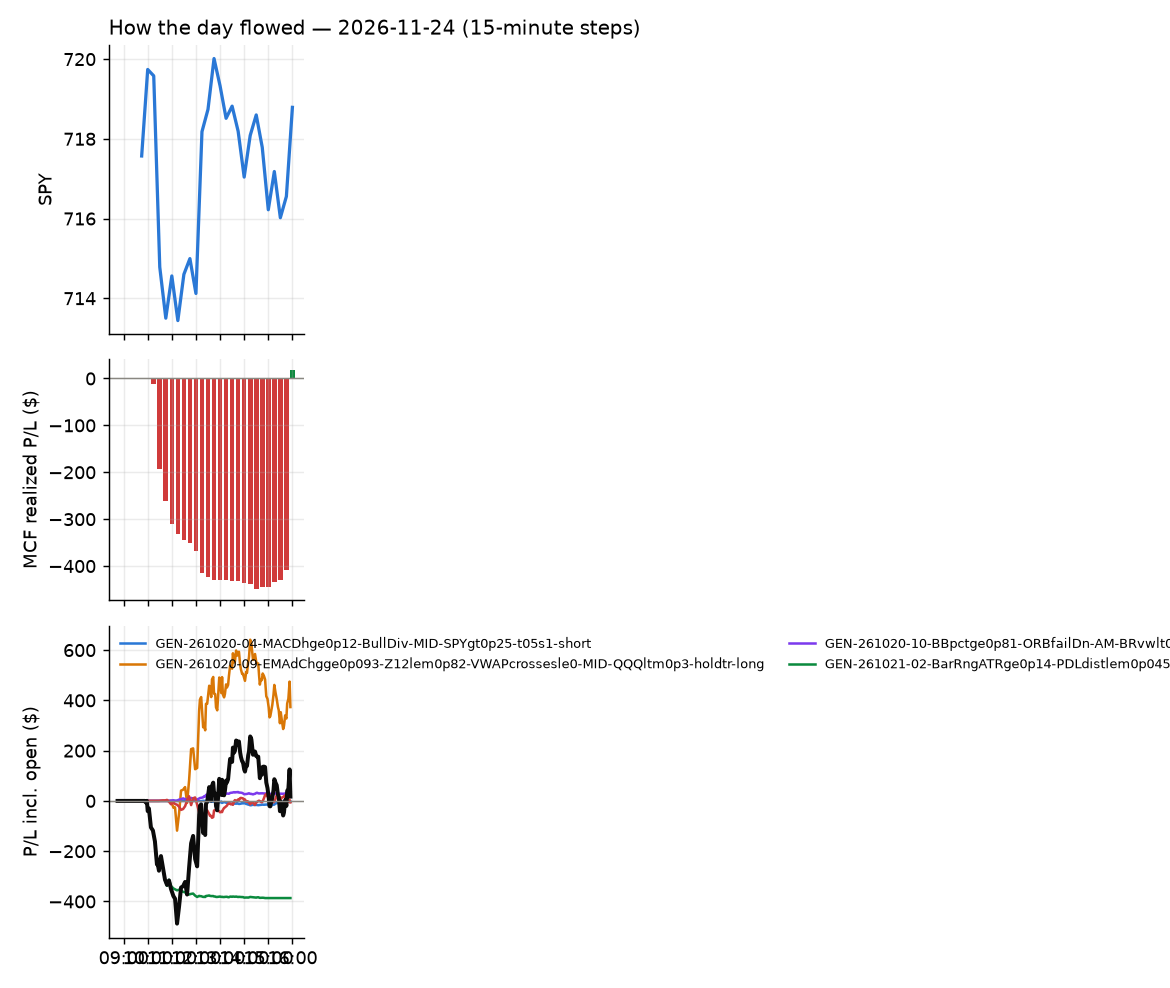

Source data for this figure (header and first rows):
id, run_id, symbol, strategy, side, date, signal_time, entry_time, entry, stop, target, exit_time, exit, exit_reason, r_multiple, mae_r, mfe_r, success, shares, pnl, broker_order_id, slip_bps, pnl_adj, r_raw
10554, 1, AG, GEN-261021-02-BarRngATRge0p14-PDLdistlem…, 1, 2026-11-24, 2026-11-24 09:55:33.729472-05:00, 2026-11-24 09:55:36.541332-05:00, 11.17, 10.9, 11.36, 2026-11-24 10:20:05.062728-05:00, 10.89, stop, -1.113, -1.07, 0.07377, , 47, -13.16, cea07064-dd4c-4ae5-a5a9-4c81a625de26, 35.94, -14.18, -1.033
10632, 1, BKR, GEN-261021-02-BarRngATRge0p14-PDLdistlem…, 1, 2026-11-24, 2026-11-24 09:55:43.701298-05:00, 2026-11-24 09:55:44.841572-05:00, 45.78, 45.21, 46.27, 2026-11-24 10:44:18.620573-05:00, 45.19, stop, -1.071, -1.044, 0.2001, , 11, -6.49, f9c42add-2343-4c17-96ac-8aae28142b79, 8.745, -6.774, -1.027
10633, 1, BMNR, GEN-261021-02-BarRngATRge0p14-PDLdistlem…, 1, 2026-11-24, 2026-11-24 09:55:44.425273-05:00, 2026-11-24 09:55:45.880037-05:00, 13.9, 13.52, 14.31, 2026-11-24 10:45:18.833589-05:00, 13.57, stop, -0.9083, -1.026, 0.2599, , 37, -12.12, f91b5865-6f06-4c60-983c-cea2ea148f72, -10.78, -12.93, -0.8512
10581, 1, ESI, GEN-261021-02-BarRngATRge0p14-PDLdistlem…, 1, 2026-11-24, 2026-11-24 09:56:02.233954-05:00, 2026-11-24 09:56:03.233975-05:00, 30.82, 30.3, 31.22, 2026-11-24 10:28:04.138893-05:00, 30.29, stop, -1.07, -0.9948, 0.1159, , 17, -9.01, f6a12241-d0ed-41ac-bef9-ac1f772b41ff, 19.51, -9.418, -1.024
10555, 1, MARA, GEN-261021-02-BarRngATRge0p14-PDLdistlem…, 1, 2026-11-24, 2026-11-24 09:56:28.151617-05:00, 2026-11-24 09:56:29.650370-05:00, 5.27, 5.092, 5.468, 2026-11-24 10:18:59.151852-05:00, 5.09, stop, -1.126, -1.008, 0.112, , 100, -18, 63bab0e5-ca0b-4228-9941-b4924934da0c, -18.94, -20.09, -1.008
10667, 1, LABD, GEN-261021-02-BarRngATRge0p14-PDLdistlem…, 1, 2026-11-24, 2026-11-24 09:56:24.657935-05:00, 2026-11-24 09:56:30.467494-05:00, 6.959, 6.702, 7.118, 2026-11-24 12:02:26.722894-05:00, 6.69, stop, -1.128, -1.041, 0.5849, , 76, -20.47, 3e8c283a-c016-4d64-9252-9491640c0838, 71.41, -22.08, -1.046
10543, 1, SIVR, GEN-261021-02-BarRngATRge0p14-PDLdistlem…, 1, 2026-11-24, 2026-11-24 09:56:52.443165-05:00, 2026-11-24 09:56:52.854319-05:00, 39.99, 39.55, 40.47, 2026-11-24 10:15:25.109187-05:00, 39.54, stop, -1.079, -1.045, 0.2498, , 13, -5.85, 50f93739-6614-4042-8465-673eb24d54f8, -4.999, -6.176, -1.022
10544, 1, SLV, GEN-261021-02-BarRngATRge0p14-PDLdistlem…, 1, 2026-11-24, 2026-11-24 09:56:53.255988-05:00, 2026-11-24 09:56:54.382584-05:00, 38.02, 37.58, 38.46, 2026-11-24 10:16:03.378915-05:00, 37.58, stop, -1.057, -1.364, 0.2276, , 13, -5.72, b2a15404-5e97-4e1d-979d-959ae0417123, -0.0263, -6.043, -1.001
10533, 1, SPCX, GEN-261021-02-BarRngATRge0p14-PDLdistlem…, 1, 2026-11-24, 2026-11-24 09:56:55.238214-05:00, 2026-11-24 09:56:57.363337-05:00, 129.5, 127.7, 132.2, 2026-11-24 10:07:15.690991-05:00, 127.7, stop, -1.022, -1.058, 0.294, , 4, -7.28, fac43081-3cdb-4d99-9dd2-d522988d280d, -31.55, -7.548, -0.9854
10530, 1, SUNB, GEN-261021-02-BarRngATRge0p14-PDLdistlem…, 1, 2026-11-24, 2026-11-24 09:56:58.471673-05:00, 2026-11-24 09:57:00.580639-05:00, 73.71, 73.03, 74.71, 2026-11-24 10:03:23.123425-05:00, 72.98, stop, -1.123, -0.7582, 0.0, , 7, -5.11, 59cf9bd0-2649-46d5-8790-02af222cf184, -21.66, -5.379, -1.067
10528, 1, TXN, GEN-261021-02-BarRngATRge0p14-PDLdistlem…, 1, 2026-11-24, 2026-11-24 09:57:04.570259-05:00, 2026-11-24 09:57:04.797670-05:00, 271.0, 267.4, 276.4, 2026-11-24 10:01:41.299396-05:00, 267.2, stop, -1.11, -0.4892, 0.02523, , 1, -3.82, e85b9b70-5d9e-452f-8f15-222e3fb87ea5, -33.65, -3.96, -1.071
10561, 1, TRP, GEN-261021-02-BarRngATRge0p14-PDLdistlem…, 1, 2026-11-24, 2026-11-24 09:57:02.864272-05:00, 2026-11-24 09:57:05.112057-05:00, 61.5, 61.14, 61.84, 2026-11-24 10:25:16.836232-05:00, 61.13, stop, -1.123, -0.8656, 0.1955, , 8, -2.96, 98e3c9f2-c53f-49b1-9199-b9f2fd15f210, 1.626, -3.217, -1.033
10582, 1, VALE, GEN-261021-02-BarRngATRge0p14-PDLdistlem…, 1, 2026-11-24, 2026-11-24 09:57:07.291107-05:00, 2026-11-24 09:57:13.618228-05:00, 9.67, 9.589, 9.781, 2026-11-24 10:28:00.081198-05:00, 9.57, stop, -1.494, -1.169, 0.369, , 54, -5.4, 1141b367-361b-451c-8bcd-37d040ee26a6, -15.49, -6.559, -1.23
10536, 1, CSX, GEN-261021-02-BarRngATRge0p14-PDLdistlem…, 1, 2026-11-24, 2026-11-24 10:00:57.182089-05:00, 2026-11-24 10:00:57.718971-05:00, 49.28, 49, 49.64, 2026-11-24 10:10:24.093807-05:00, 49.66, target, 1.262, -0.01779, 1.548, , 10, 3.82, 4381aa77-0883-4e55-a464-c5dc9e016904, -8.11, 3.547, 1.36
10545, 1, INTW, GEN-261021-02-BarRngATRge0p14-PDLdistlem…, 1, 2026-11-24, 2026-11-24 10:01:24.388664-05:00, 2026-11-24 10:01:29.986176-05:00, 5.16, 4.957, 5.403, 2026-11-24 10:16:43.520007-05:00, 4.95, stop, -1.138, -1.084, 0.0, , 101, -21.21, bc69438e-7008-44e3-8d94-6e9261008857, -38.61, -23.32, -1.035
10556, 1, NOK, GEN-261021-02-BarRngATRge0p14-PDLdistlem…, 1, 2026-11-24, 2026-11-24 10:01:42.626641-05:00, 2026-11-24 10:01:43.987863-05:00, 7.38, 7.277, 7.505, 2026-11-24 10:19:44.226032-05:00, 7.27, stop, -1.279, -1.073, 0.0, , 71, -7.81, 8176d1db-ad6d-4a6b-8c67-4880ef68afe7, -15.42, -9.314, -1.073
10601, 1, ARM, GEN-261021-02-BarRngATRge0p14-PDLdistlem…, 1, 2026-11-24, 2026-11-24 10:05:39.471735-05:00, 2026-11-24 10:05:42.044269-05:00, 163.5, 160, 169.1, 2026-11-24 10:43:13.707668-05:00, 159.8, stop, -1.063, -0.9423, 0.2868, , 3, -10.9, d79eb739-3bf6-457b-90e1-59fbef25ec88, -65.24, -11.15, -1.039
10634, 1, BE, GEN-261021-02-BarRngATRge0p14-PDLdistlem…, 1, 2026-11-24, 2026-11-24 10:05:44.543624-05:00, 2026-11-24 10:05:46.243550-05:00, 158.1, 152.9, 164.7, 2026-11-24 10:44:18.941678-05:00, 152.9, stop, -1.014, -1.112, 0.1456, , 3, -15.54, 8673d769-fb01-4b90-90e2-30fe8a456494, -44.07, -15.78, -0.9987
10646, 1, CIFR, GEN-261021-02-BarRngATRge0p14-PDLdistlem…, 1, 2026-11-24, 2026-11-24 10:05:53.946893-05:00, 2026-11-24 10:05:55.253948-05:00, 5.61, 5.427, 5.923, 2026-11-24 10:59:31.488459-05:00, 5.42, stop, -1.15, -1.036, 0.3276, , 93, -17.67, 2d288c4a-a6c6-4150-bd58-462adc7c505b, -114.5, -19.62, -1.036
10583, 1, CLS, GEN-261021-02-BarRngATRge0p14-PDLdistlem…, 1, 2026-11-24, 2026-11-24 10:05:54.709610-05:00, 2026-11-24 10:05:56.600649-05:00, 203.6, 198.3, 211.1, 2026-11-24 10:27:57.593833-05:00, 198.2, stop, -1.045, -1.093, 0.1891, , 2, -10.84, 6b4addcf-e764-4a9c-9d3d-a87a83f2489f, -55.39, -11.05, -1.025
10557, 1, COIN, GEN-261021-02-BarRngATRge0p14-PDLdistlem…, 1, 2026-11-24, 2026-11-24 10:05:56.665467-05:00, 2026-11-24 10:05:57.455246-05:00, 105.4, 103.6, 107.9, 2026-11-24 10:19:13.351217-05:00, 103.4, stop, -1.126, -1.056, 0.1805, , 4, -8.02, 8431617a-b182-42dd-a204-dfe1a0412547, -30.74, -8.237, -1.097
10595, 1, COHR, GEN-261021-02-BarRngATRge0p14-PDLdistlem…, 1, 2026-11-24, 2026-11-24 10:05:56.286521-05:00, 2026-11-24 10:05:58.283501-05:00, 199.5, 194.1, 208, 2026-11-24 10:29:07.633908-05:00, 193.8, stop, -1.065, -1.047, 0.258, , 2, -11.36, 8de0e788-6d1a-4b22-b25e-e826e01f01d7, -77.6, -11.56, -1.047
10546, 1, IAUM, GEN-261021-02-BarRngATRge0p14-PDLdistlem…, 1, 2026-11-24, 2026-11-24 10:06:26.358388-05:00, 2026-11-24 10:06:27.685300-05:00, 35.96, 35.79, 36.26, 2026-11-24 10:16:37.172995-05:00, 35.79, stop, -1.147, -1.179, 0.08839, , 14, -2.38, fd9560b4-14f1-451c-adeb-13e089c2eb4a, -18.04, -2.725, -1.002
10562, 1, IXN, GEN-261021-02-BarRngATRge0p14-PDLdistlem…, 1, 2026-11-24, 2026-11-24 10:06:32.355968-05:00, 2026-11-24 10:06:32.925474-05:00, 118.2, 117.2, 120.2, 2026-11-24 10:25:16.145674-05:00, 117, stop, -1.225, -0.9665, 0.1578, , 4, -4.8, 3817fb63-6d8a-4454-b416-cdd6a7dd6847, -40.44, -5.045, -1.166
10602, 1, KWEB, GEN-261021-02-BarRngATRge0p14-PDLdistlem…, 1, 2026-11-24, 2026-11-24 10:06:36.768218-05:00, 2026-11-24 10:06:37.485733-05:00, 21.15, 21, 21.3, 2026-11-24 10:43:36.180873-05:00, 20.99, stop, -1.189, -0.91, 0.1937, , 24, -3.84, 92e0ce98-3dfb-45de-a70e-d79e34c449fe, 0.0, -4.388, -1.04
10563, 1, MCHP, GEN-261021-02-BarRngATRge0p14-PDLdistlem…, 1, 2026-11-24, 2026-11-24 10:06:42.148009-05:00, 2026-11-24 10:06:42.905902-05:00, 57.01, 55.88, 58.28, 2026-11-24 10:25:14.472969-05:00, 55.83, stop, -1.075, -0.9689, 0.1511, , 9, -10.62, 1df03445-8c82-43c2-a1a8-095c16b88dd2, -12.26, -10.89, -1.049
10558, 1, MSTR, GEN-261021-02-BarRngATRge0p14-PDLdistlem…, 1, 2026-11-24, 2026-11-24 10:06:47.140426-05:00, 2026-11-24 10:06:48.222906-05:00, 80.42, 78.92, 83.36, 2026-11-24 10:19:15.179609-05:00, 78.98, stop, -0.9835, -1.011, 0.05995, , 6, -8.61, de81dc50-9779-4a7e-a936-36b354827097, -88.74, -8.859, -0.9559
10584, 1, PAAS, GEN-261021-02-BarRngATRge0p14-PDLdistlem…, 1, 2026-11-24, 2026-11-24 10:06:55.444831-05:00, 2026-11-24 10:06:56.807752-05:00, 31.78, 31.44, 32.5, 2026-11-24 10:27:52.323528-05:00, 31.42, stop, -1.14, -1.246, 0.4748, , 16, -5.76, 9086d6a1-70d9-4339-9805-bcb596e09212, -59.43, -6.146, -1.068
10635, 1, ON, GEN-261021-02-BarRngATRge0p14-PDLdistlem…, 1, 2026-11-24, 2026-11-24 10:06:54.008806-05:00, 2026-11-24 10:06:57.103770-05:00, 61.78, 60.71, 63.17, 2026-11-24 10:44:49.105290-05:00, 60.69, stop, -1.051, -1.031, 0.2779, , 8, -8.71, 92aa2bf4-789f-4725-954c-9772b3581c74, -26.03, -8.966, -1.021
10603, 1, PENG, GEN-261021-02-BarRngATRge0p14-PDLdistlem…, 1, 2026-11-24, 2026-11-24 10:06:57.221041-05:00, 2026-11-24 10:06:58.081327-05:00, 38.47, 37.27, 40.1, 2026-11-24 10:42:58.326197-05:00, 37.2, stop, -1.078, -1.02, 0.1832, , 13, -16.51, d1990d8e-18bc-4ffc-ac16-2163101f2c28, -55.58, -16.83, -1.057
10585, 1, AA, GEN-261021-02-BarRngATRge0p14-PDLdistlem…, 1, 2026-11-24, 2026-11-24 10:10:32.096302-05:00, 2026-11-24 10:10:35.423744-05:00, 34.32, 33.85, 34.79, 2026-11-24 10:28:00.435290-05:00, 33.84, stop, -1.079, -1.004, 0.1356, , 15, -7.23, eec91fc8-88b1-4ec0-8d61-981621bc4291, 0.3884, -7.596, -1.027
10559, 1, ALAB, GEN-261021-02-BarRngATRge0p14-PDLdistlem…, 1, 2026-11-24, 2026-11-24 10:10:35.888967-05:00, 2026-11-24 10:10:36.452427-05:00, 198.8, 193.2, 206.1, 2026-11-24 10:21:56.212090-05:00, 193.0, stop, -1.045, -1.038, 0.2854, , 2, -11.66, 6969c343-703a-4f16-bbb0-da5a5d7248b7, -39.02, -11.86, -1.027
10647, 1, AMAT, GEN-261021-02-BarRngATRge0p14-PDLdistlem…, 1, 2026-11-24, 2026-11-24 10:10:37.168342-05:00, 2026-11-24 10:10:37.758309-05:00, 322.3, 316.2, 331.2, 2026-11-24 11:02:55.028592-05:00, 316, stop, -1.052, -1.029, 0.3635, , 1, -6.32, 409f75c9-ff94-47b4-b822-0359e8b435e0, -41.4, -6.485, -1.026
10636, 1, ARKK, GEN-261021-02-BarRngATRge0p14-PDLdistlem…, 1, 2026-11-24, 2026-11-24 10:10:40.285263-05:00, 2026-11-24 10:10:40.555108-05:00, 67.43, 66.61, 68.54, 2026-11-24 10:44:49.539429-05:00, 66.62, stop, -1.027, -1.033, 0.4252, , 7, -5.67, 7a3e3893-7730-4ab7-80bb-e2343f731010, -21.46, -5.915, -0.984
10586, 1, AVEM, GEN-261021-02-BarRngATRge0p14-PDLdistlem…, 1, 2026-11-24, 2026-11-24 10:10:42.733241-05:00, 2026-11-24 10:10:42.865460-05:00, 79.67, 79.12, 80.41, 2026-11-24 10:28:18.032680-05:00, 79.05, stop, -1.208, -0.9598, 0.03497, , 6, -3.73, 49c758f3-41ec-4585-9874-6f5ab93ae777, -12.15, -3.979, -1.132
10665, 1, ASST, GEN-261021-02-BarRngATRge0p14-PDLdistlem…, 1, 2026-11-24, 2026-11-24 10:10:41.380328-05:00, 2026-11-24 10:10:43.810127-05:00, 14.71, 14.22, 15.34, 2026-11-24 11:58:01.453718-05:00, 14.2, stop, -1.084, -1.039, 0.1426, , 35, -17.84, d4d5bedb-4455-4c8a-b791-3509b404abf5, -47.36, -18.61, -1.039
10663, 1, BITO, GEN-261021-02-BarRngATRge0p14-PDLdistlem…, 1, 2026-11-24, 2026-11-24 10:10:47.057008-05:00, 2026-11-24 10:10:47.985439-05:00, 15.93, 15.75, 16.15, 2026-11-24 11:36:47.748524-05:00, 15.74, stop, -1.154, -1.033, 0.3806, , 33, -6.27, 8e56f810-25b0-4989-860e-a702802e1cc2, -12.54, -7.003, -1.033
10658, 1, CDNS, GEN-261021-02-BarRngATRge0p14-PDLdistlem…, 1, 2026-11-24, 2026-11-24 10:10:52.726060-05:00, 2026-11-24 10:10:53.769126-05:00, 295.4, 291.8, 299.6, 2026-11-24 11:29:10.866391-05:00, 291.4, stop, -1.134, -1.052, 0.7039, , 1, -3.94, c04fff44-16a9-4927-8212-65d90bef5401, -10.15, -4.092, -1.092
10587, 1, CLF, GEN-261021-02-BarRngATRge0p14-PDLdistlem…, 1, 2026-11-24, 2026-11-24 10:10:55.593772-05:00, 2026-11-24 10:10:59.146611-05:00, 10.65, 10.51, 10.95, 2026-11-24 10:27:58.342572-05:00, 10.5, stop, -1.222, -1.069, 0.57, , 49, -7.35, 91128bd5-7cdd-463f-9b21-d6465ac0bd75, -74.56, -8.407, -1.069
10648, 1, CORZ, GEN-261021-02-BarRngATRge0p14-PDLdistlem…, 1, 2026-11-24, 2026-11-24 10:10:58.131765-05:00, 2026-11-24 10:10:59.914111-05:00, 11.16, 10.89, 11.65, 2026-11-24 10:58:52.683361-05:00, 10.88, stop, -1.131, -1.088, 0.4126, , 46, -12.88, ae24a507-5406-4396-a8a9-9d4e03328ad7, -97.6, -13.88, -1.05
10697, 1, CRCL, GEN-261021-02-BarRngATRge0p14-PDLdistlem…, 1, 2026-11-24, 2026-11-24 10:10:59.202279-05:00, 2026-11-24 10:11:00.419529-05:00, 48.76, 47.68, 50.19, 2026-11-24 14:51:04.524775-05:00, 47.68, stop, -1.026, -1.021, 0.2134, , 10, -10.8, 6e415d5d-d4fc-4961-8cc4-102cd6299aec, -35.76, -11.06, -1.002
10588, 1, COPX, GEN-261021-02-BarRngATRge0p14-PDLdistlem…, 1, 2026-11-24, 2026-11-24 10:10:57.673896-05:00, 2026-11-24 10:11:02.096956-05:00, 57.69, 57.09, 58.77, 2026-11-24 10:27:59.069166-05:00, 57.04, stop, -1.138, -1.038, 0.1942, , 9, -5.88, c4d221c1-dab2-4537-9852-6bc3570ee172, -40.85, -6.15, -1.088
10649, 1, CRWV, GEN-261021-02-BarRngATRge0p14-PDLdistlem…, 1, 2026-11-24, 2026-11-24 10:11:00.191601-05:00, 2026-11-24 10:11:03.420697-05:00, 43.53, 42.13, 45.64, 2026-11-24 11:00:47.075950-05:00, 42.13, stop, -1.021, -1.067, 0.7325, , 12, -16.78, 3bfea6bb-bf08-475c-9a83-fc226af3fe69, -81.79, -17.09, -1.003
10596, 1, PLTD, GEN-261021-02-BarRngATRge0p14-PDLdistlem…, 1, 2026-11-24, 2026-11-24 10:16:54.922015-05:00, 2026-11-24 10:16:56.860119-05:00, 5.29, 5.186, 5.355, 2026-11-24 10:29:31.945408-05:00, 5.35, target, 0.5652, -0.1531, 0.6699, , 100, 6, a3526cae-ec17-4381-90ae-d81adce37014, 37.57, 5.907, 0.5742
10656, 1, UNG, GEN-261021-04-NewHOD-PDHdistlem0p65-LAM-…, -1, 2026-11-24, 2026-11-24 10:32:38.284215-05:00, 2026-11-24 10:32:38.553769-05:00, 10.28, 10.41, , 2026-11-24 11:15:42.419772-05:00, 10.44, stop, -1.349, -1.152, 0.4369, , 51, -8.16, 850628fb-5003-4607-81ff-2fafc3a16574, 14.57, -9.258, -1.189
10808, 1, CPRT, GEN-261021-04-NewHOD-PDHdistlem0p65-LAM-…, -1, 2026-11-24, 2026-11-24 10:40:55.557470-05:00, 2026-11-24 10:40:56.326369-05:00, 32.79, 33.01, , 2026-11-24 15:56:03.036194-05:00, 32.29, flatten, 2.237, -0.3685, 1.819, , 16, 8.0, 198d6598-43f9-41b1-b8b3-36e8e3662516, -9.158, 7.772, 2.303
10809, 1, MKC, GEN-261021-04-NewHOD-PDHdistlem0p65-LAM-…, -1, 2026-11-24, 2026-11-24 10:41:41.462273-05:00, 2026-11-24 10:41:42.724698-05:00, 49.51, 50, , 2026-11-24 15:56:06.621773-05:00, 49.09, flatten, 0.8241, -0.2886, 1.278, , 10, 4.16, 796a8232-6ad7-4b46-9b02-bbb6cd35c5b4, 2.019, 3.997, 0.8576
10810, 1, YUMC, GEN-261021-04-NewHOD-PDHdistlem0p65-LAM-…, -1, 2026-11-24, 2026-11-24 10:42:33.609005-05:00, 2026-11-24 10:42:35.903249-05:00, 51.76, 52.09, , 2026-11-24 15:56:28.678171-05:00, 51.71, flatten, 0.1077, -0.7229, 0.5983, , 10, 0.52, 7eba5850-422a-41bf-ad0c-7b0d311ed4a6, 5.406, 0.3546, 0.1579
10719, 1, BRO, GEN-261021-04-NewHOD-PDHdistlem0p65-LAM-…, -1, 2026-11-24, 2026-11-24 10:45:51.730099-05:00, 2026-11-24 10:45:55.227540-05:00, 75.0, 75.62, , 2026-11-24 15:49:06.313835-05:00, 75.67, stop, -1.14, -1.116, 0.8833, , 7, -4.69, c24872c4-ad25-42f1-acca-23a7b45efeb4, 9.325, -4.967, -1.076
10682, 1, TRI, GEN-261021-04-NewHOD-PDHdistlem0p65-LAM-…, -1, 2026-11-24, 2026-11-24 10:47:31.627509-05:00, 2026-11-24 10:47:32.415680-05:00, 107.4, 108.2, , 2026-11-24 12:30:33.111033-05:00, 108.2, stop, -1.116, -1.02, 0.5413, , 4, -3.32, 1edb9e07-c1cd-4f35-8baa-504f0a298c07, -19.13, -3.546, -1.045
10650, 1, CSGP, GEN-261021-04-NewHOD-PDHdistlem0p65-LAM-…, -1, 2026-11-24, 2026-11-24 10:50:59.085969-05:00, 2026-11-24 10:50:59.545334-05:00, 32.21, 32.52, , 2026-11-24 10:59:17.226665-05:00, 32.54, stop, -1.135, -1.218, 0.09617, , 16, -5.28, 81ad756d-c255-4460-a164-627129de1eff, -6.213, -5.667, -1.058
10811, 1, CTSH, GEN-261021-04-NewHOD-PDHdistlem0p65-LAM-…, -1, 2026-11-24, 2026-11-24 10:50:59.821074-05:00, 2026-11-24 10:51:00.916420-05:00, 61.68, 62.24, , 2026-11-24 15:56:02.743812-05:00, 61.01, flatten, 1.159, -0.2844, 1.475, , 8, 5.36, 75154c5c-beea-4492-bbae-3527614f0a8a, -2.432, 5.218, 1.191
10812, 1, DBX, GEN-261021-04-NewHOD-PDHdistlem0p65-LAM-…, -1, 2026-11-24, 2026-11-24 10:51:01.852766-05:00, 2026-11-24 10:51:06.231819-05:00, 37.21, 37.57, , 2026-11-24 15:56:02.259110-05:00, 36.6, flatten, 1.634, -0.7694, 1.979, , 14, 8.49, a85e71fc-652d-4d91-b334-889c0bbe05ec, 0.9597, 8.283, 1.675
10813, 1, EDV, GEN-261020-10-BBpctge0p81-ORBfailDn-AM-B…, -1, 2026-11-24, 2026-11-24 10:51:07.720603-05:00, 2026-11-24 10:51:08.572963-05:00, 59.61, 59.84, , 2026-11-24 15:56:01.846839-05:00, 59.29, flatten, 1.332, -0.9243, 1.452, , 8, 2.56, 70cbebe0-3a21-449c-b674-9eea301a61e1, 3.354, 2.42, 1.408
10814, 1, SCO, GEN-261020-10-BBpctge0p81-ORBfailDn-AM-B…, -1, 2026-11-24, 2026-11-24 10:52:10.043550-05:00, 2026-11-24 10:52:12.294107-05:00, 22.12, 22.34, , 2026-11-24 15:56:07.138932-05:00, 21.23, flatten, 4.044, -0.1301, 4.932, , 23, 20.51, ed6b3165-0392-4d36-8242-02aef36de64e, -32.53, 20.21, 4.104
10815, 1, SPDN, GEN-261020-10-BBpctge0p81-ORBfailDn-AM-B…, -1, 2026-11-24, 2026-11-24 10:52:15.564940-05:00, 2026-11-24 10:52:15.895079-05:00, 9.08, 9.134, , 2026-11-24 15:56:18.265196-05:00, 9.04, flatten, 0.5296, -0.3702, 1.481, , 58, 2.32, b587011f-c374-4a6a-88df-ac06bcbb05f3, 0.1101, 1.659, 0.7404
10816, 1, TMF, GEN-261020-10-BBpctge0p81-ORBfailDn-AM-B…, -1, 2026-11-24, 2026-11-24 10:52:22.397810-05:00, 2026-11-24 10:52:24.717844-05:00, 29.94, 30.12, , 2026-11-24 15:56:09.002964-05:00, 29.55, flatten, 2.067, -0.8716, 2.116, , 17, 6.63, d3280d00-52f4-4763-bcaf-d4d20f8a83f3, -8.357, 6.394, 2.143
10817, 1, WEN, GEN-261020-10-BBpctge0p81-ORBfailDn-AM-B…, -1, 2026-11-24, 2026-11-24 10:52:35.146444-05:00, 2026-11-24 10:52:38.067810-05:00, 8.64, 8.729, , 2026-11-24 15:56:17.510544-05:00, 8.58, flatten, 0.5439, -0.7824, 1.118, , 61, 3.66, 7f6a59d7-1a8a-47b1-8e1a-3e62d2bc9d33, 0.0, 2.968, 0.6707
10818, 1, ZROZ, GEN-261020-10-BBpctge0p81-ORBfailDn-AM-B…, -1, 2026-11-24, 2026-11-24 10:52:40.431412-05:00, 2026-11-24 10:52:41.274279-05:00, 58.93, 59.16, , 2026-11-24 15:56:24.105416-05:00, 58.54, flatten, 1.626, -0.9602, 1.768, , 8, 3.12, 546e44cc-c055-41d2-870f-1f3623d53d2a, 0.0, 2.981, 1.702
10819, 1, COO, GEN-261021-04-NewHOD-PDHdistlem0p65-LAM-…, -1, 2026-11-24, 2026-11-24 10:56:00.605968-05:00, 2026-11-24 10:56:04.090158-05:00, 61.86, 62.4, , 2026-11-24 15:56:01.803517-05:00, 61.28, flatten, 1.035, -0.534, 1.215, , 8, 4.64, d0a6f9d5-fdae-474a-ba04-1ff84abca62e, 14.53, 4.498, 1.068
... 85 more rows
